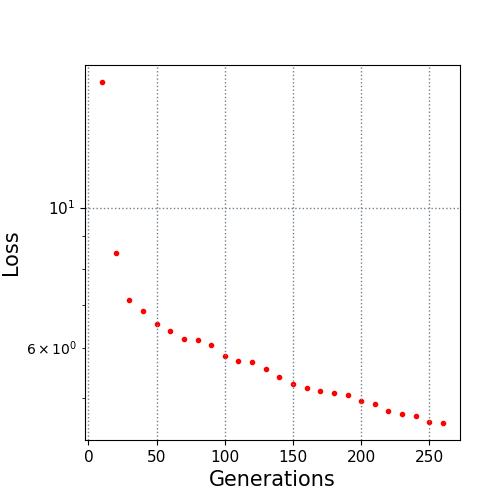

Data behind this chart, as committed beside it:
10.0, 15.800796
20.0, 8.465
30.0, 7.126
40.0, 6.858
50.0, 6.533
60.0, 6.383
70.0, 6.183
80.0, 6.18
90.0, 6.056
100.0, 5.812
110.0, 5.722
120.0, 5.685
130.0, 5.55
140.0, 5.385
150.0, 5.249
160.0, 5.179
170.0, 5.124
180.0, 5.09
190.0, 5.042
200.0, 4.935
210.0, 4.883
220.0, 4.757
230.0, 4.713
240.0, 4.67
250.0, 4.579
260.0, 4.559
